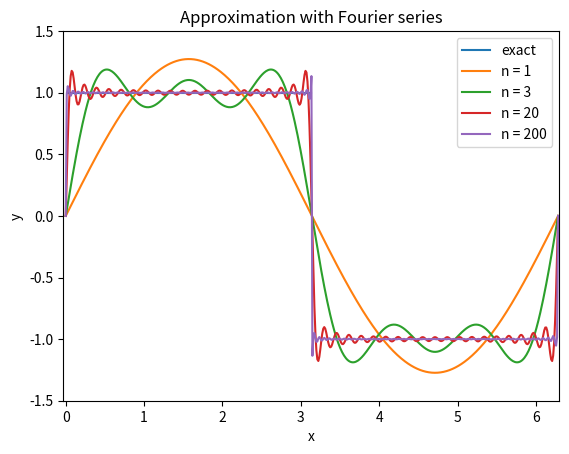

This chart was generated by the following Python code:
import numpy as np
import matplotlib.pyplot as plt

N = 500
T = 2*np.pi
x = np.linspace(0,T,N)             # x array with 500 points
y1 = np.zeros(N)                   # empty y arrays
y3 = np.zeros(N)
y20 = np.zeros(N)
y200 = np.zeros(N)
yexact = np.zeros(N)

def f(t):              # exact function
    if 0 < t < T/2.:   # avoiding integer division
        return 1
    elif abs(t - T/2.) < 1e-16:
        return 0
    elif T/2. < t < 1:
        return -1

def S(t, n):           # approximation function with Fourier series
    s = 0
    for i in range(1, n + 1):
        s += 1./(2*i - 1)*np.sin(2*(2*i - 1)*np.pi*t/T)
    s *= 4/np.pi
    return s

for i in range(N):
    yexact[i] = f(x[i])      # giving yexact values from exact function
    y200[i] = S(x[i],200)    # giving apporximation y's values from apporximation function
    y20[i] = S(x[i],20)
    y3[i] = S(x[i],3)
    y1[i] = S(x[i],1)

plt.plot(x,yexact, label='exact')    # all the plots with labels
plt.plot(x,y1, label='n = 1')
plt.plot(x,y3, label='n = 3')
plt.plot(x,y20, label='n = 20')
plt.plot(x,y200, label='n = 200')
plt.title('Approximation with Fourier series')
plt.xlabel('x')
plt.ylabel('y')
plt.axis([-0.03, 6.3, -1.5, 1.5])    # appropriate axis ranges
plt.legend(loc='best')               # legend box to show which graph is which
plt.show()
